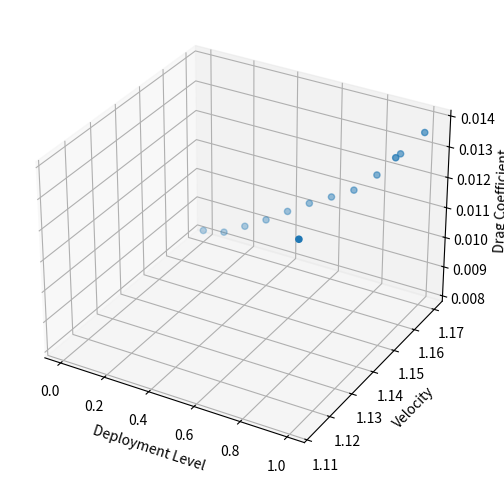

Python code for this plot:
import matplotlib.pyplot as plt
import numpy as np

alpha_vals = np.array([0.0, 0.1, 0.2, 0.3, 0.4, 0.5, 0.6, 0.7, 0.8, 0.9, 1.0, 1.0, 1.0])
rho_vals = np.array([1.170, 1.170, 1.170, 1.170, 1.170, 1.170, 1.170, 1.170, 1.170, 1.170, 1.170, 1.156, 1.113])
velo_vals = np.array([144.29, 144.29, 144.29, 144.29, 144.29, 144.29, 144.29, 144.29, 144.29, 144.29, 144.29, 130.70, 86.01])
cda_vals = np.array([0.0082223, 0.0083765, 0.0087967, 0.0092316, 0.0097345, 0.0102216, 0.0106441, 0.0110802, 0.0117885, 0.0126849, 0.0135710, 0.0136017, 0.0137743])

# rng = np.random.default_rng(42)
# x = rng.normal(size=100)
# y = rng.normal(size=100)
# z = x ** 2 + y ** 2

fig = plt.figure(figsize=(8, 6))
ax = fig.add_subplot(111, projection="3d")

# scatter = ax.scatter(x, y, z, c=z, cmap="viridis", s=40)

scatter = ax.scatter3D(alpha_vals, rho_vals, cda_vals)

# ax.set_xlabel("X Axis")
# ax.set_ylabel("Y Axis")
# ax.set_zlabel("Z Axis")
# ax.set_title("3D Scatter Plot")
# fig.colorbar(scatter, ax=ax, shrink=0.6, label="Z Value")

ax.set_xlabel("Deployment Level")
ax.set_ylabel("Velocity")
ax.set_zlabel("Drag Coefficient")

plt.show()
